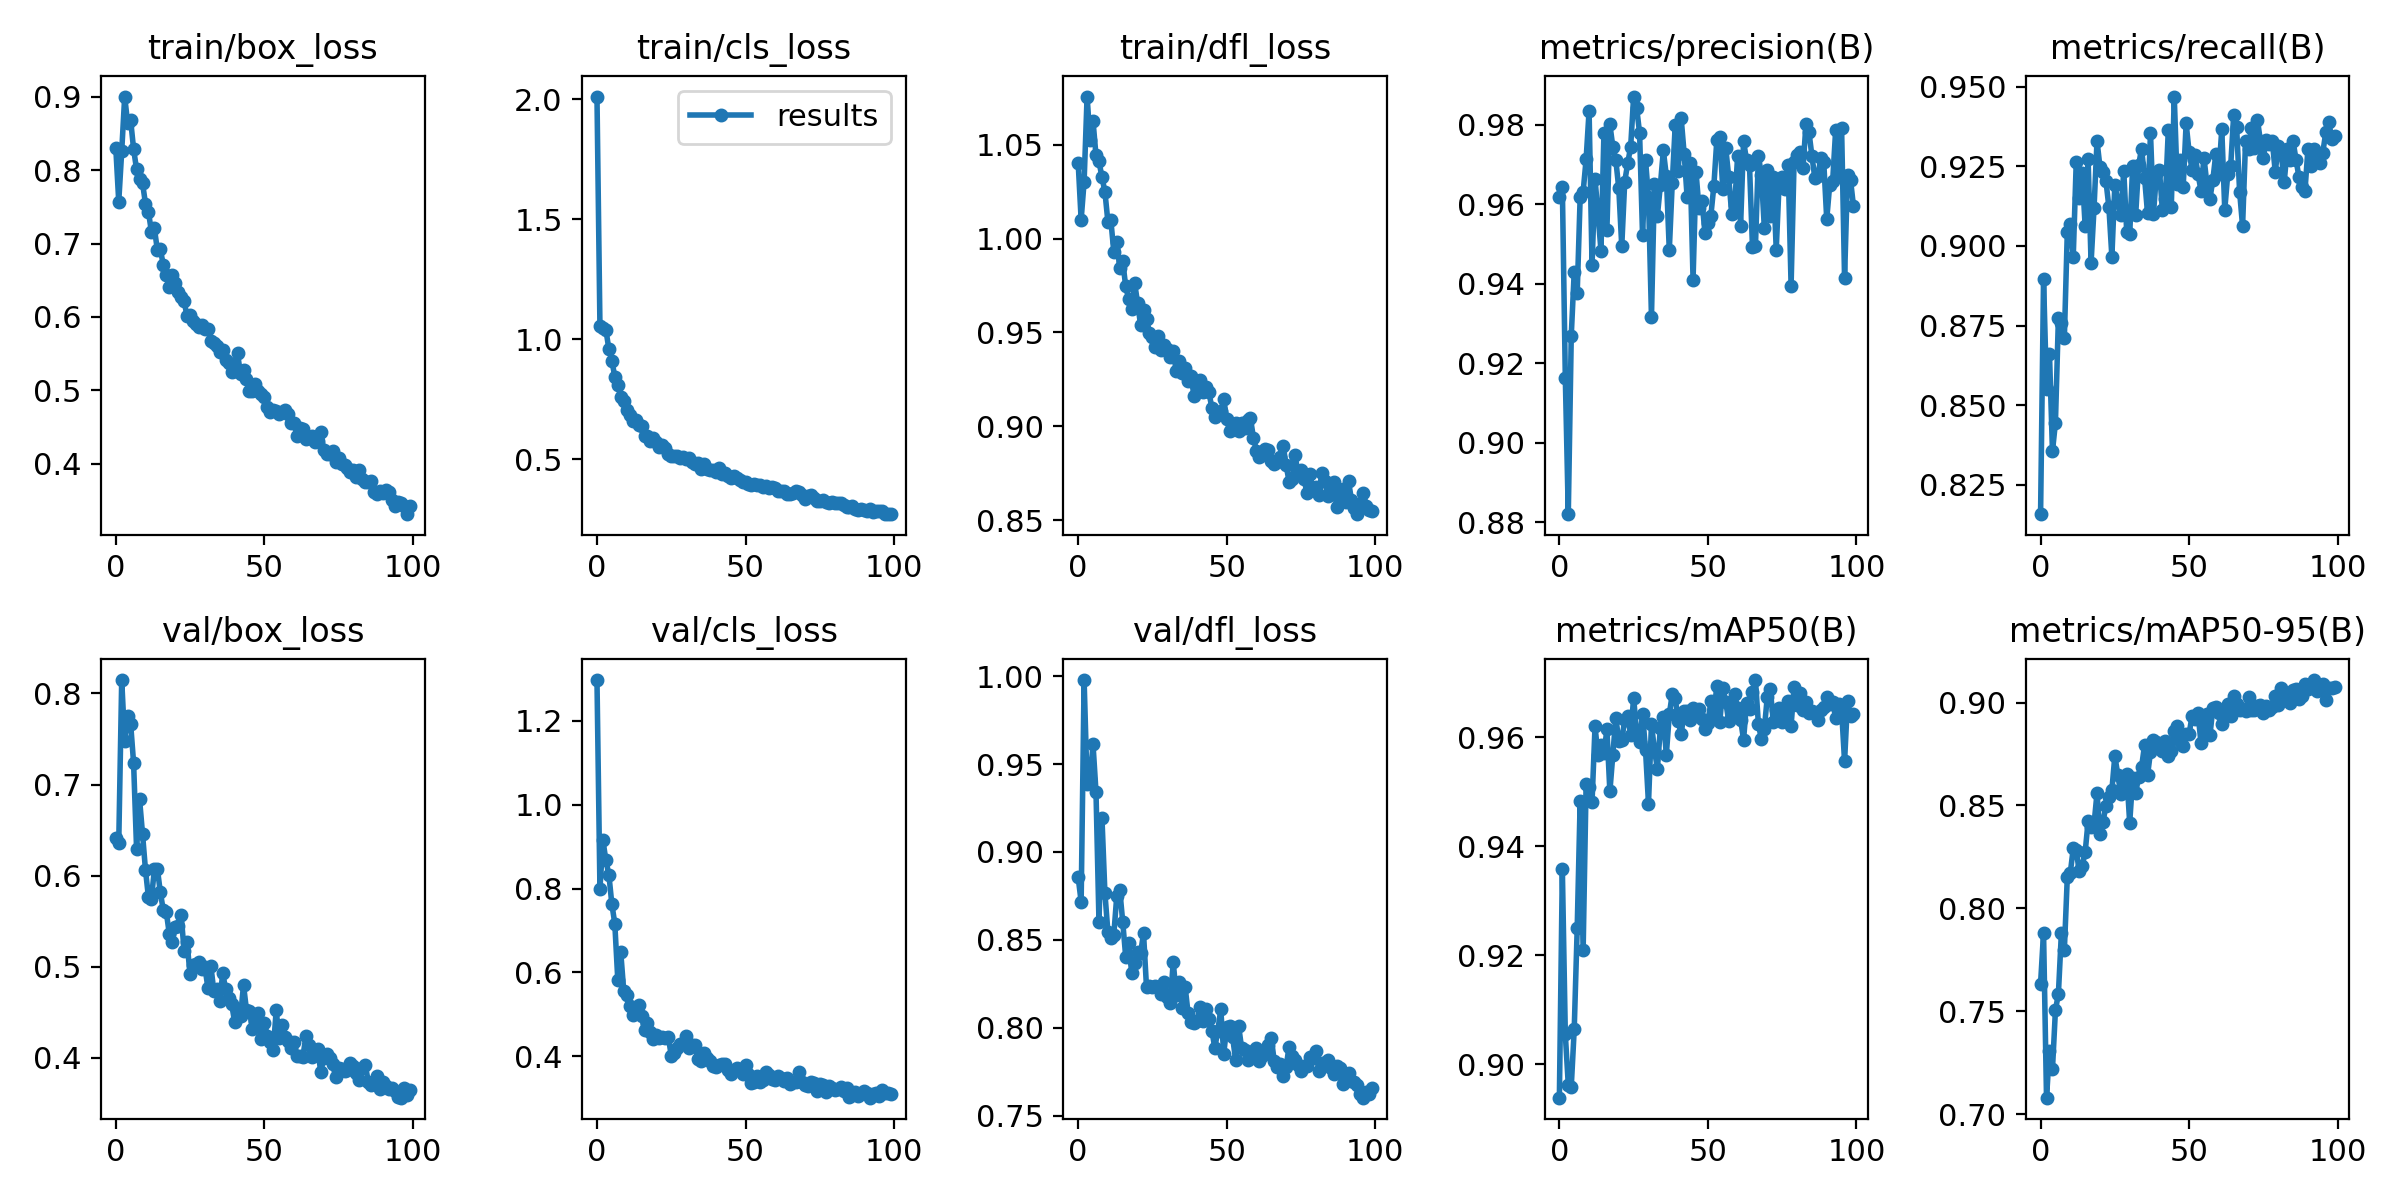

The file beside this chart, header and first rows:
epoch, train/box_loss, train/cls_loss, train/dfl_loss, metrics/precision(B), metrics/recall(B), metrics/mAP50(B), metrics/mAP50-95(B), val/box_loss, val/cls_loss, val/dfl_loss, lr/pg0, lr/pg1, lr/pg2
0, 0.8309, 2.01, 1.04, 0.9618, 0.8158, 0.8939, 0.7635, 0.6414, 1.298, 0.8855, 0.07021, 0.00331, 0.00331
1, 0.7572, 1.054, 1.01, 0.9643, 0.8895, 0.9358, 0.7882, 0.636, 0.7995, 0.8717, 0.04015, 0.006577, 0.006577
2, 0.8259, 1.045, 1.03, 0.9164, 0.8552, 0.9055, 0.708, 0.8146, 0.9159, 0.9978, 0.01001, 0.009779, 0.009779
3, 0.9004, 1.039, 1.076, 0.882, 0.8661, 0.8962, 0.731, 0.7474, 0.8669, 0.9384, 0.009703, 0.009703, 0.009703
4, 0.8639, 0.9596, 1.052, 0.9269, 0.8355, 0.8959, 0.7219, 0.7756, 0.8335, 0.9416, 0.009703, 0.009703, 0.009703
5, 0.8683, 0.911, 1.063, 0.9431, 0.8445, 0.9064, 0.7505, 0.767, 0.7633, 0.9612, 0.009604, 0.009604, 0.009604
6, 0.829, 0.844, 1.044, 0.9377, 0.8773, 0.9249, 0.7585, 0.7235, 0.7165, 0.9341, 0.009505, 0.009505, 0.009505
7, 0.8011, 0.8109, 1.041, 0.9619, 0.8759, 0.9484, 0.7879, 0.6298, 0.583, 0.8604, 0.009406, 0.009406, 0.009406
8, 0.7874, 0.7592, 1.033, 0.9632, 0.8709, 0.921, 0.7797, 0.6842, 0.6482, 0.9196, 0.009307, 0.009307, 0.009307
9, 0.7825, 0.7432, 1.025, 0.9713, 0.9044, 0.9514, 0.8152, 0.6461, 0.5567, 0.8767, 0.009208, 0.009208, 0.009208
10, 0.7545, 0.707, 1.009, 0.9835, 0.907, 0.9509, 0.8172, 0.6063, 0.5459, 0.8546, 0.009109, 0.009109, 0.009109
11, 0.7432, 0.6848, 1.01, 0.9448, 0.8966, 0.9482, 0.8292, 0.5761, 0.5202, 0.8512, 0.00901, 0.00901, 0.00901
12, 0.7163, 0.6589, 0.9929, 0.9664, 0.9262, 0.962, 0.8284, 0.5749, 0.4986, 0.8529, 0.008911, 0.008911, 0.008911
13, 0.7207, 0.6635, 0.9984, 0.9576, 0.9152, 0.9567, 0.818, 0.6069, 0.507, 0.8751, 0.008812, 0.008812, 0.008812
14, 0.6913, 0.6437, 0.9846, 0.9484, 0.923, 0.9585, 0.8207, 0.6076, 0.5214, 0.8784, 0.008713, 0.008713, 0.008713
15, 0.6921, 0.6404, 0.9879, 0.9779, 0.9062, 0.957, 0.8272, 0.5819, 0.496, 0.8601, 0.008614, 0.008614, 0.008614
16, 0.671, 0.5963, 0.9746, 0.9536, 0.9272, 0.9614, 0.8423, 0.562, 0.462, 0.8403, 0.008515, 0.008515, 0.008515
17, 0.6573, 0.5967, 0.9677, 0.9801, 0.8947, 0.95, 0.8396, 0.5604, 0.4783, 0.8481, 0.008416, 0.008416, 0.008416
18, 0.6411, 0.5774, 0.9623, 0.9744, 0.9119, 0.9568, 0.8409, 0.5365, 0.4587, 0.8314, 0.008317, 0.008317, 0.008317
19, 0.657, 0.5874, 0.9765, 0.9711, 0.9329, 0.9636, 0.856, 0.5274, 0.4416, 0.8368, 0.008218, 0.008218, 0.008218
20, 0.646, 0.5721, 0.9656, 0.964, 0.9247, 0.9593, 0.8361, 0.5441, 0.4495, 0.8429, 0.008119, 0.008119, 0.008119
21, 0.6334, 0.5519, 0.9542, 0.9494, 0.9232, 0.9595, 0.8421, 0.5451, 0.4442, 0.8422, 0.00802, 0.00802, 0.00802
22, 0.6277, 0.5586, 0.9618, 0.9657, 0.9204, 0.9632, 0.8497, 0.5568, 0.4449, 0.8537, 0.007921, 0.007921, 0.007921
23, 0.6214, 0.5457, 0.9574, 0.9703, 0.9122, 0.9639, 0.8541, 0.5177, 0.4445, 0.823, 0.007822, 0.007822, 0.007822
24, 0.6012, 0.5221, 0.9498, 0.9745, 0.8966, 0.9605, 0.8575, 0.5268, 0.4466, 0.8239, 0.007723, 0.007723, 0.007723
25, 0.6034, 0.5122, 0.9477, 0.9871, 0.9192, 0.9673, 0.874, 0.4917, 0.4013, 0.8229, 0.007624, 0.007624, 0.007624
26, 0.5946, 0.5137, 0.9423, 0.9844, 0.9141, 0.9608, 0.8649, 0.5017, 0.4083, 0.824, 0.007525, 0.007525, 0.007525
27, 0.5899, 0.5115, 0.9484, 0.978, 0.9096, 0.9591, 0.8557, 0.5028, 0.4192, 0.8229, 0.007426, 0.007426, 0.007426
28, 0.5868, 0.5032, 0.9405, 0.9522, 0.9236, 0.9643, 0.8609, 0.5048, 0.4283, 0.8193, 0.007327, 0.007327, 0.007327
29, 0.5894, 0.5081, 0.9431, 0.9711, 0.9044, 0.9577, 0.8651, 0.4977, 0.429, 0.8262, 0.007228, 0.007228, 0.007228
30, 0.5835, 0.4996, 0.9409, 0.9617, 0.9036, 0.9478, 0.8415, 0.4996, 0.4477, 0.8175, 0.007129, 0.007129, 0.007129
31, 0.5838, 0.5041, 0.9371, 0.9316, 0.9251, 0.9624, 0.8633, 0.4773, 0.4194, 0.8143, 0.00703, 0.00703, 0.00703
32, 0.5674, 0.4884, 0.9402, 0.965, 0.9096, 0.9577, 0.856, 0.5013, 0.4276, 0.8373, 0.006931, 0.006931, 0.006931
33, 0.5645, 0.4818, 0.9293, 0.9571, 0.9253, 0.9542, 0.8638, 0.4735, 0.4257, 0.8186, 0.006832, 0.006832, 0.006832
34, 0.5599, 0.4845, 0.9349, 0.9648, 0.9305, 0.9618, 0.8687, 0.4759, 0.3933, 0.8259, 0.006733, 0.006733, 0.006733
35, 0.5517, 0.4597, 0.9284, 0.9736, 0.9214, 0.9637, 0.8793, 0.4624, 0.3877, 0.8114, 0.006634, 0.006634, 0.006634
36, 0.5556, 0.4795, 0.9311, 0.9672, 0.9103, 0.9568, 0.8646, 0.493, 0.4084, 0.8234, 0.006535, 0.006535, 0.006535
37, 0.5411, 0.4585, 0.9242, 0.9485, 0.9355, 0.9642, 0.876, 0.4753, 0.3962, 0.8082, 0.006436, 0.006436, 0.006436
38, 0.5374, 0.4537, 0.9267, 0.9654, 0.91, 0.9679, 0.8818, 0.4653, 0.3873, 0.803, 0.006337, 0.006337, 0.006337
39, 0.5252, 0.4553, 0.916, 0.9799, 0.9225, 0.9671, 0.8809, 0.4593, 0.3775, 0.8026, 0.006238, 0.006238, 0.006238
40, 0.5265, 0.4459, 0.9215, 0.9685, 0.924, 0.963, 0.8799, 0.4398, 0.374, 0.8037, 0.006139, 0.006139, 0.006139
41, 0.5503, 0.4641, 0.9244, 0.9817, 0.9114, 0.9605, 0.8763, 0.449, 0.3782, 0.8119, 0.00604, 0.00604, 0.00604
42, 0.5218, 0.4406, 0.9183, 0.9728, 0.9147, 0.9648, 0.8813, 0.4456, 0.3819, 0.8036, 0.005941, 0.005941, 0.005941
43, 0.5272, 0.4426, 0.9211, 0.9619, 0.9364, 0.9647, 0.874, 0.4801, 0.3816, 0.8107, 0.005842, 0.005842, 0.005842
44, 0.5149, 0.4302, 0.9183, 0.9704, 0.9122, 0.9632, 0.8763, 0.4525, 0.3662, 0.8048, 0.005743, 0.005743, 0.005743
45, 0.4995, 0.4212, 0.9098, 0.9411, 0.9469, 0.9654, 0.886, 0.452, 0.3582, 0.7984, 0.005644, 0.005644, 0.005644
46, 0.4993, 0.4299, 0.905, 0.9681, 0.9194, 0.9649, 0.8888, 0.4317, 0.3663, 0.7884, 0.005545, 0.005545, 0.005545
47, 0.5085, 0.4212, 0.9073, 0.959, 0.9269, 0.9652, 0.8814, 0.4409, 0.3724, 0.7984, 0.005446, 0.005446, 0.005446
48, 0.4991, 0.4152, 0.9082, 0.9608, 0.9184, 0.9633, 0.8789, 0.4493, 0.3666, 0.8103, 0.005347, 0.005347, 0.005347
49, 0.4948, 0.4063, 0.9144, 0.9529, 0.9384, 0.9615, 0.8847, 0.4212, 0.3582, 0.7851, 0.005248, 0.005248, 0.005248
50, 0.4904, 0.404, 0.9038, 0.9553, 0.9294, 0.9626, 0.8848, 0.4389, 0.3796, 0.8003, 0.005149, 0.005149, 0.005149
51, 0.477, 0.3958, 0.8975, 0.9572, 0.924, 0.9666, 0.8936, 0.4244, 0.3587, 0.8007, 0.00505, 0.00505, 0.00505
52, 0.4704, 0.3919, 0.8989, 0.9646, 0.9284, 0.9644, 0.892, 0.4175, 0.3366, 0.7945, 0.004951, 0.004951, 0.004951
53, 0.4737, 0.3953, 0.902, 0.9762, 0.9225, 0.9693, 0.8947, 0.4085, 0.3391, 0.7814, 0.004852, 0.004852, 0.004852
54, 0.4719, 0.3947, 0.8976, 0.977, 0.9173, 0.9628, 0.8804, 0.4521, 0.3526, 0.8012, 0.004753, 0.004753, 0.004753
55, 0.4674, 0.3914, 0.902, 0.9639, 0.9277, 0.969, 0.8895, 0.4216, 0.3393, 0.7886, 0.004654, 0.004654, 0.004654
56, 0.4699, 0.3844, 0.899, 0.9742, 0.9193, 0.9665, 0.8945, 0.4367, 0.3431, 0.7873, 0.004555, 0.004555, 0.004555
57, 0.4732, 0.388, 0.9035, 0.9669, 0.9147, 0.9629, 0.884, 0.4229, 0.3618, 0.7817, 0.004456, 0.004456, 0.004456
58, 0.4676, 0.3788, 0.9042, 0.9577, 0.9208, 0.9646, 0.8972, 0.4189, 0.3557, 0.7852, 0.004357, 0.004357, 0.004357
59, 0.4561, 0.3825, 0.8939, 0.9597, 0.9289, 0.968, 0.8976, 0.4107, 0.3466, 0.7868, 0.004258, 0.004258, 0.004258
... 40 more rows
